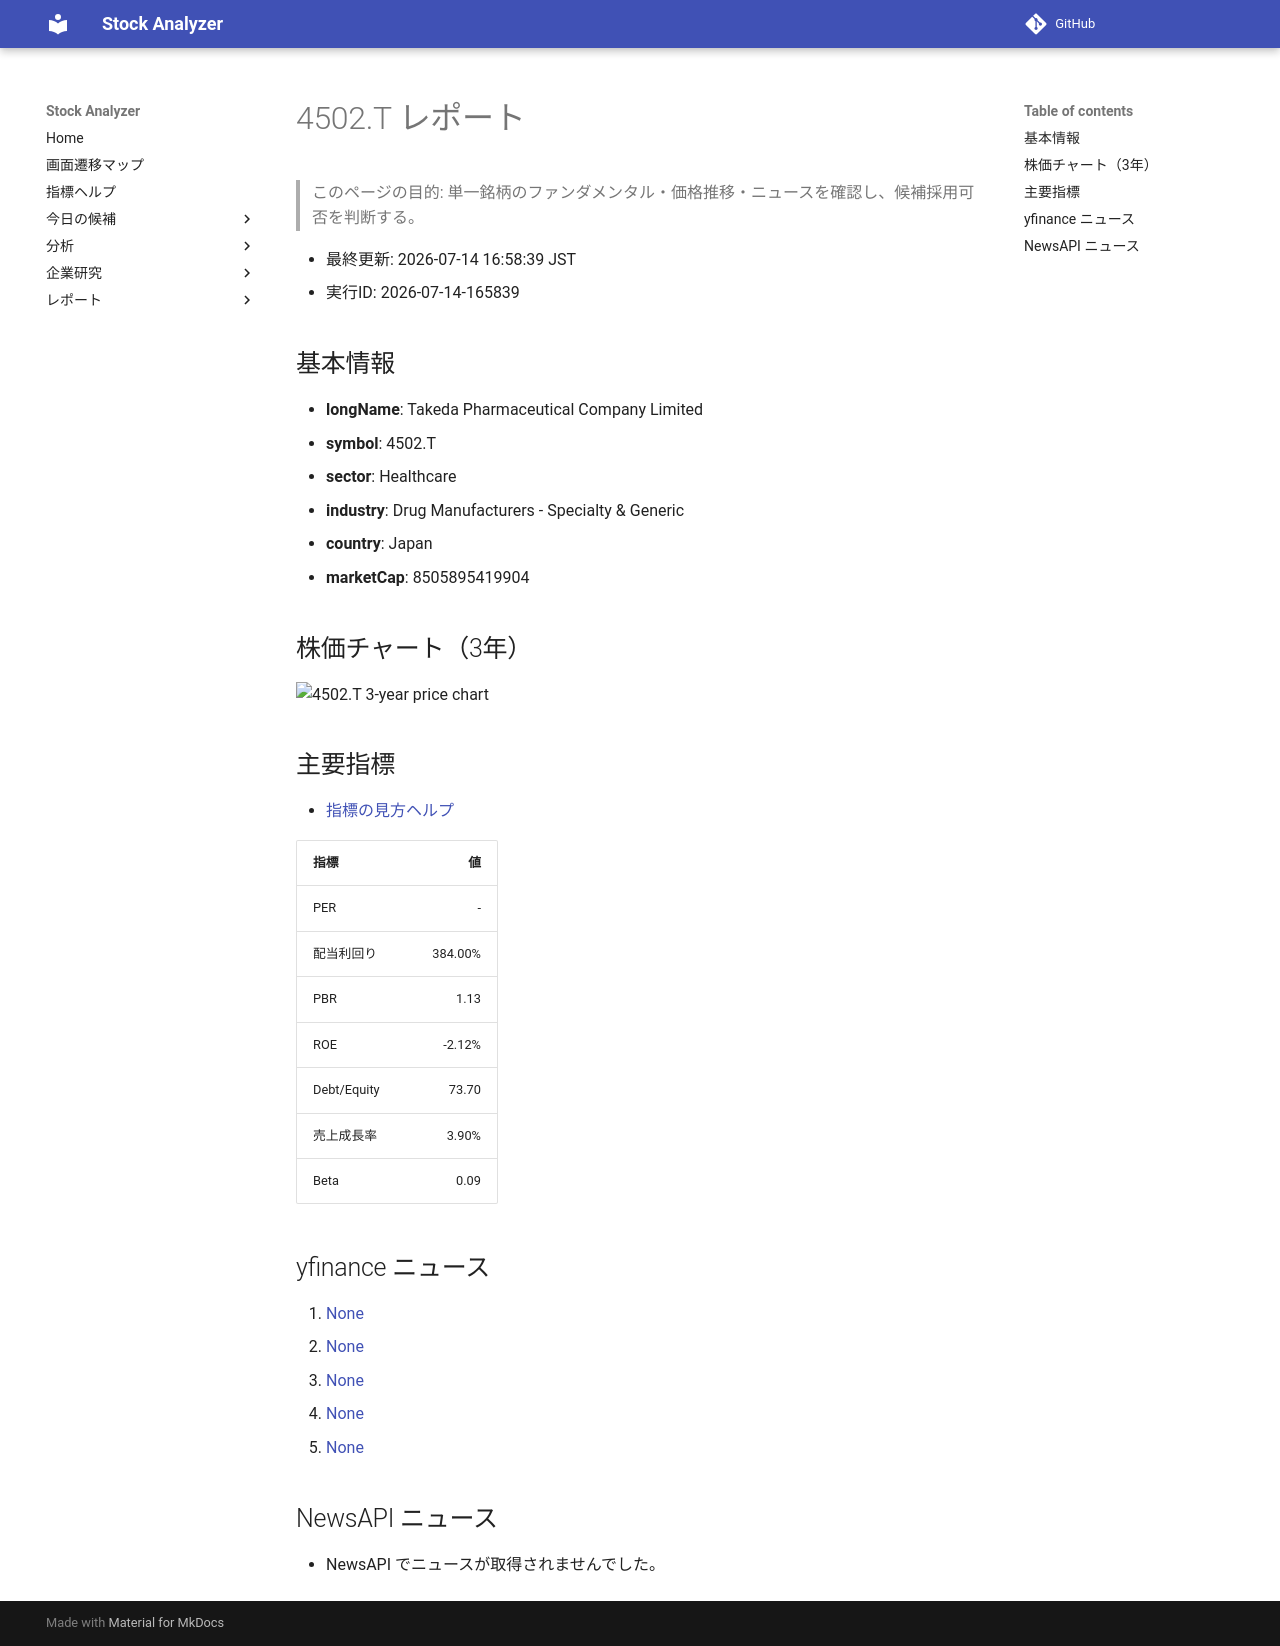

repository: Yumi-note/Making-APP · page: stocks/2026-07-14/165839/4502_T/index.html · generator: mkdocs

# 4502.T レポート

> このページの目的: 単一銘柄のファンダメンタル・価格推移・ニュースを確認し、候補採用可否を判断する。

- 最終更新: 2026-07-14 16:58:39 JST
- 実行ID: 2026-07-14-165839

## 基本情報

- **longName**: Takeda Pharmaceutical Company Limited
- **symbol**: 4502.T
- **sector**: Healthcare
- **industry**: Drug Manufacturers - Specialty & Generic
- **country**: Japan
- **marketCap**: 8505895419904

## 株価チャート（3年）

![4502.T 3-year price chart](4502_T_3y.png)

## 主要指標

- [指標の見方ヘルプ](../../../../indicators.md)

| 指標 | 値 |
|---|---:|
| PER | - |
| 配当利回り | 384.00% |
| PBR | 1.13 |
| ROE | -2.12% |
| Debt/Equity | 73.70 |
| 売上成長率 | 3.90% |
| Beta | 0.09 |

## yfinance ニュース

1. [None](None)
2. [None](None)
3. [None](None)
4. [None](None)
5. [None](None)

## NewsAPI ニュース

- NewsAPI でニュースが取得されませんでした。
